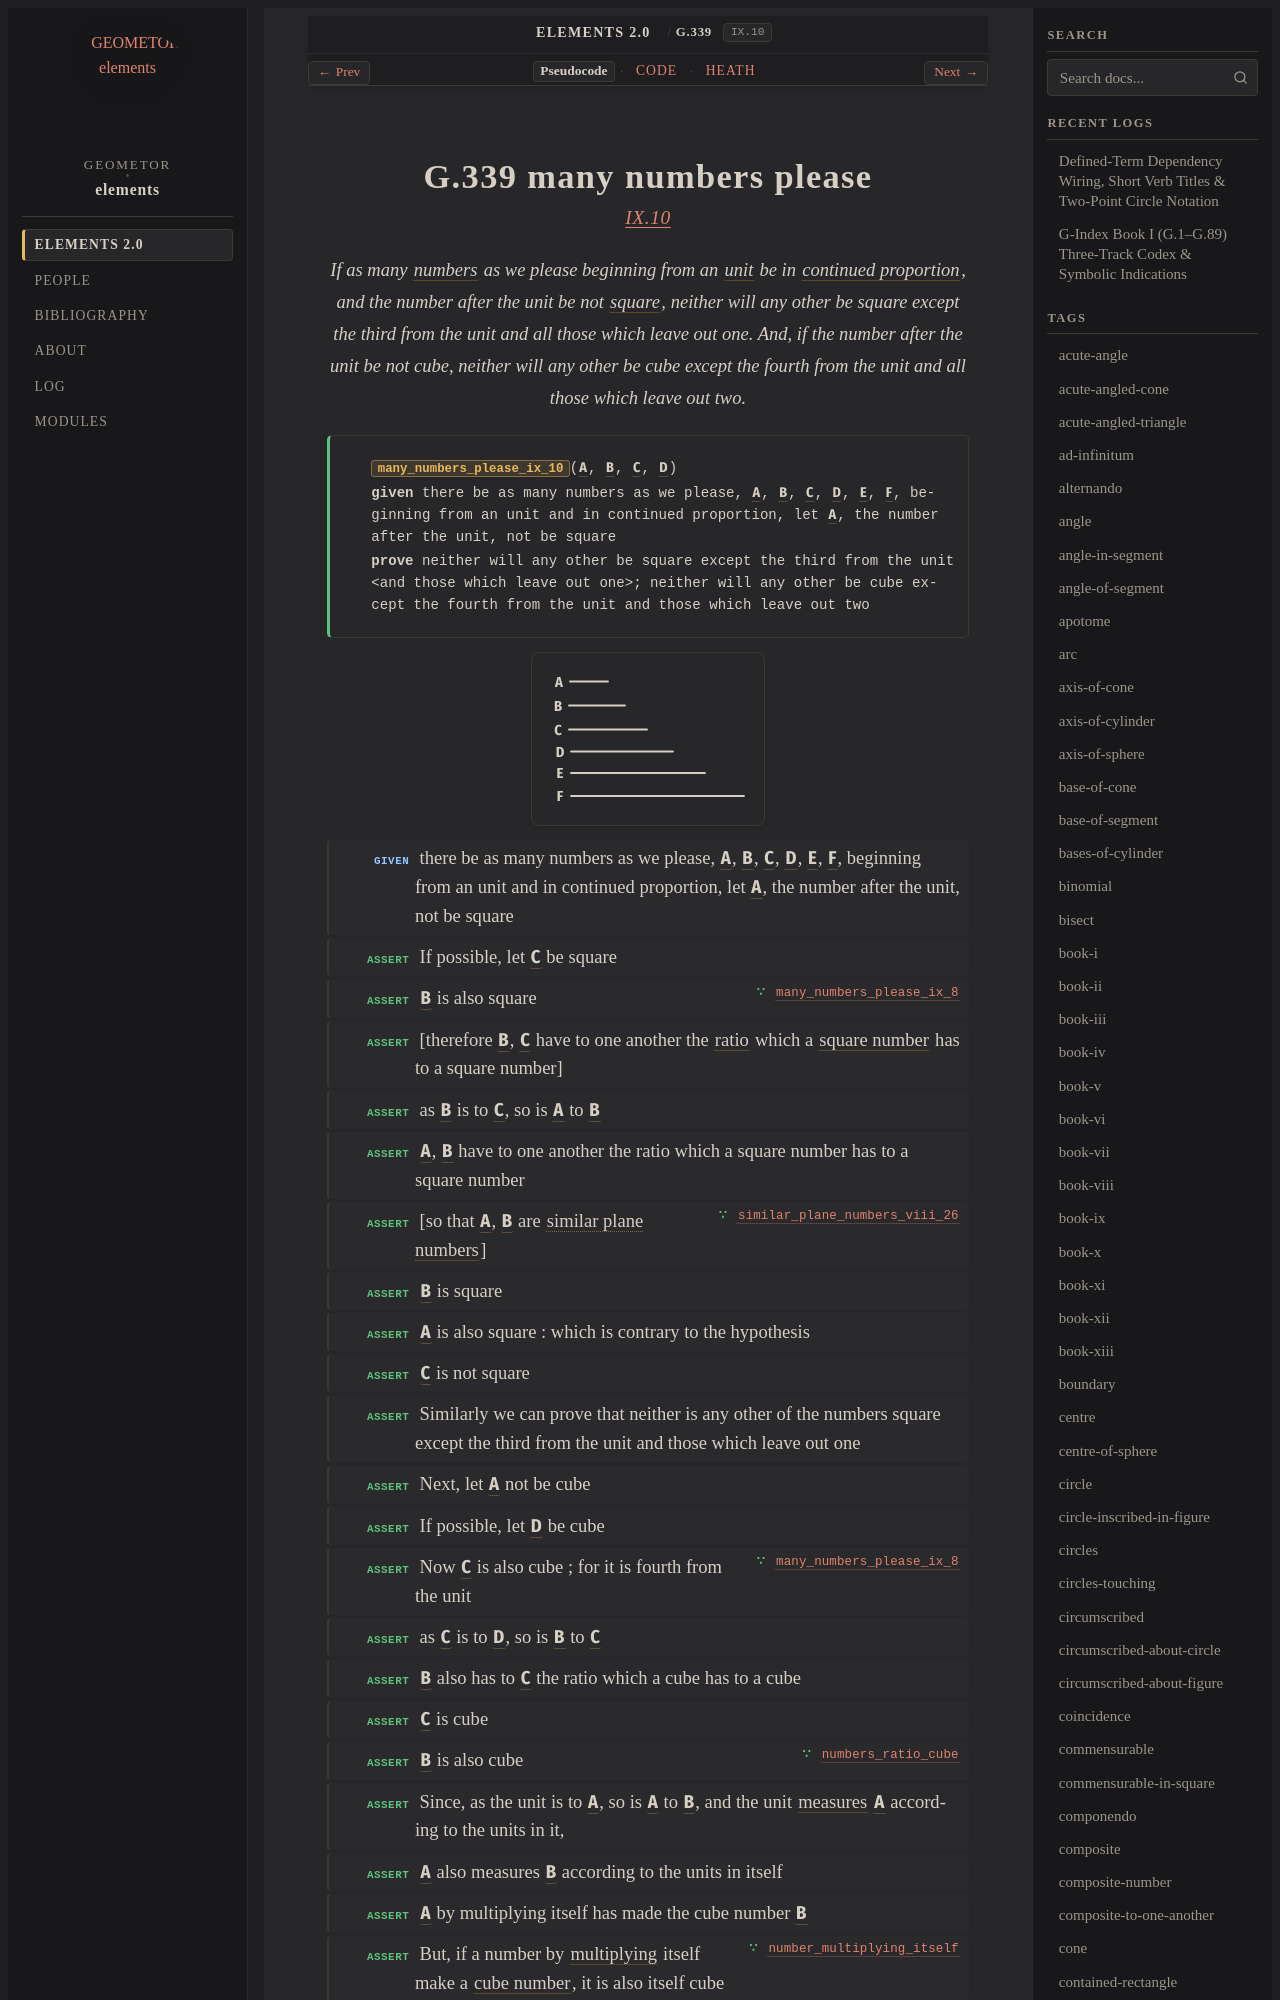

repository: geometor/elements · page: elements2/G.339/index.html · generator: sphinx

:order: 339
:number: 339
:canonical_id: G.339
:original_id: IX.10
:title: G.339 many numbers please
:volume: II
:book: IX
:type: prop
:subtype: theorem
:categories: theorem, proof, number-theory
:category: theorem, proof, number-theory
:tags: book-ix, point, number, unit, proportional, square, ratio, square-number, similar-plane-and-solid-numbers, part-aliquot, multiply, cube-number, proportion, continued-proportion, cube, reductio-ad-absurdum
:dependencies: G.63, G.169, G.173, G.180, G.247, G.248, G.269, G.308, G.311, G.318, G.327, G.328, G.335, G.337
:excerpt: If as many numbers as we please beginning from an unit be in continued proportion, and the number after the unit be not square, neither will any other be square except the third from the unit and all those which leave out one. And, if the number after the unit be not cube, neither will any other be cube except the fourth from the unit and all those which leave out two.

.. _G.339:
.. _IX.10:
